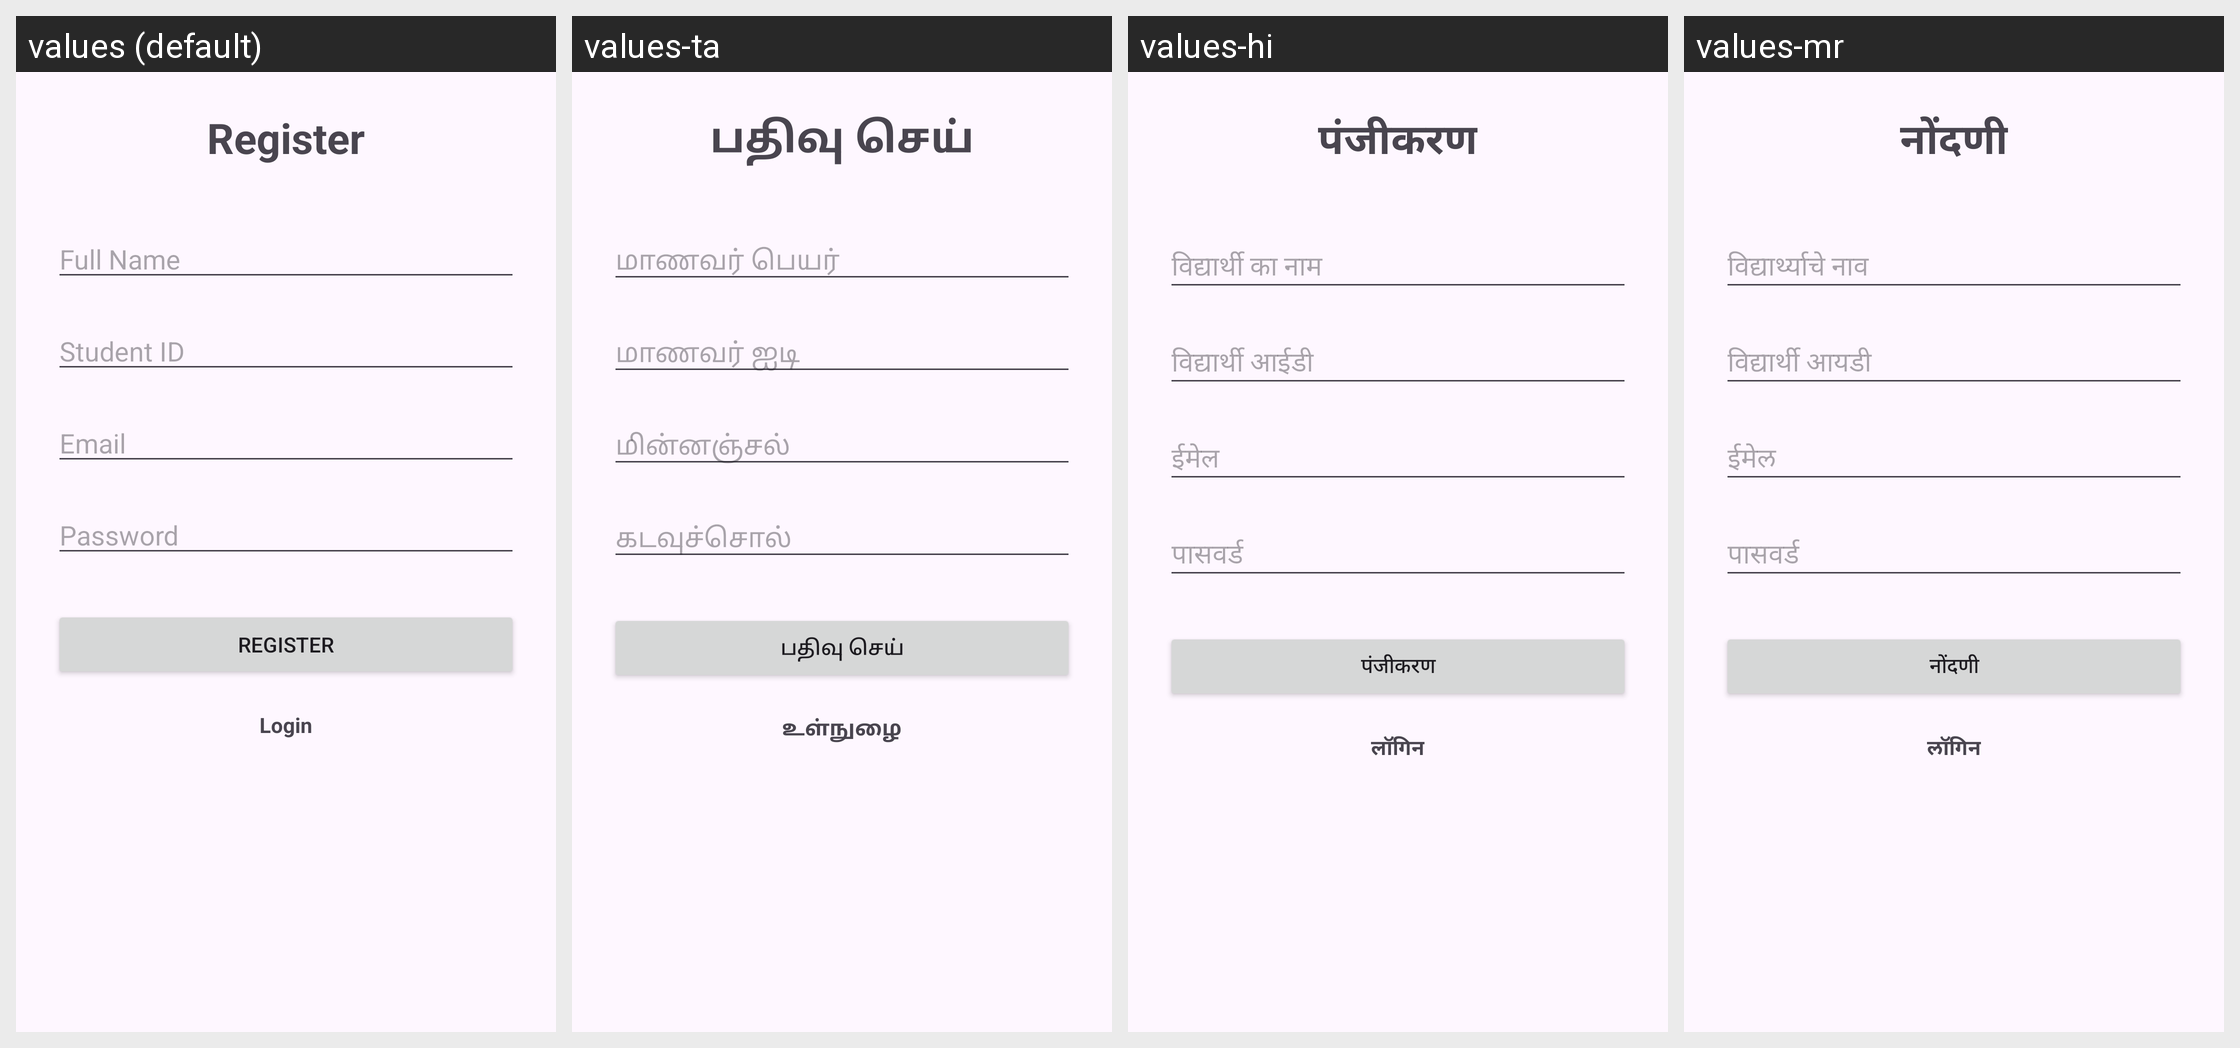

The Android screen above is rendered under several locales of the same app. Produce the string resources it draws, with the default and per-locale values.
Android screen res/layout/activity_register.xml rendered under 4 locales, left to right: values (default), values-ta, values-hi, values-mr. Device: Nexus 5 (rendered at 1080×1920; each locale shown at half size, 540×960, under a caption strip naming it); theme Theme.GPSAttendaceApp.
Strings drawn on this screen, with the default value and each locale's value (text and hints the layout hard-codes, and strings that could not be matched under every locale, appear in the picture but are not listed):

register
  values: Register
  values-ta: பதிவு செய்
  values-hi: पंजीकरण
  values-mr: नोंदणी

student_name
  values: Full Name
  values-ta: மாணவர் பெயர்
  values-hi: विद्यार्थी का नाम
  values-mr: विद्यार्थ्याचे नाव

student_id
  values: Student ID
  values-ta: மாணவர் ஐடி
  values-hi: विद्यार्थी आईडी
  values-mr: विद्यार्थी आयडी

email
  values: Email
  values-ta: மின்னஞ்சல்
  values-hi: ईमेल
  values-mr: ईमेल

password
  values: Password
  values-ta: கடவுச்சொல்
  values-hi: पासवर्ड
  values-mr: पासवर्ड

login
  values: Login
  values-ta: உள்நுழை
  values-hi: लॉगिन
  values-mr: लॉगिन
